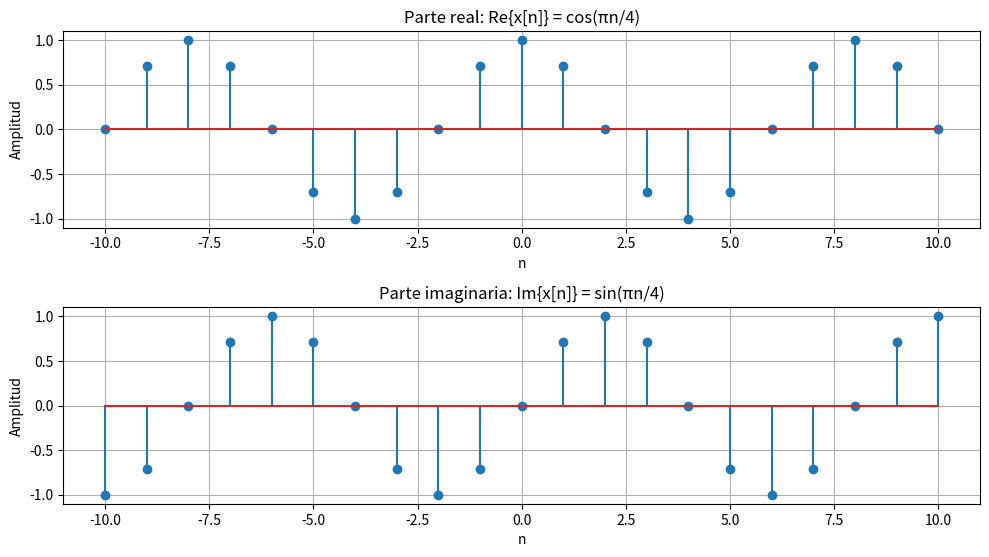

Reproduce this figure in Python.
import numpy as np
import matplotlib.pyplot as plt
# Rango de n
n = np.arange(-10, 11)
# Señal compleja x[n] = e^(jπ/4 * n)
x = np.exp(1j * np.pi/4 * n)
# (a) Extraer partes real e imaginaria
x_real = np.real(x)
x_imag = np.imag(x)
# --- Graficar ---
plt.figure(figsize=(10, 8))
# Parte real
plt.subplot(3, 1, 1)
plt.stem(n, x_real)
plt.title("Parte real: Re{x[n]} = cos(πn/4)")
plt.xlabel("n")
plt.ylabel("Amplitud")
plt.grid(True)
# Parte imaginaria
plt.subplot(3, 1, 2)
plt.stem(n, x_imag)
plt.title("Parte imaginaria: Im{x[n]} = sin(πn/4)")
plt.xlabel("n")
plt.ylabel("Amplitud")
plt.grid(True)
plt.tight_layout()
plt.show()
